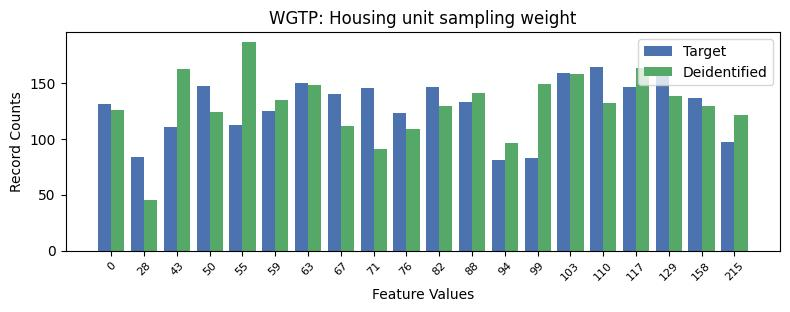

Values plotted in this chart, from the file beside it:
, WGTP, count_target, count_deidentified
0, 15, 164, 132
1, 14, 159, 158
2, 17, 156, 138
3, 6, 150, 148
4, 3, 147, 124
5, 10, 146, 129
6, 16, 146, 163
7, 8, 145, 91
8, 7, 140, 111
9, 18, 136, 129
10, 11, 133, 141
11, 0, 131, 126
12, 5, 125, 135
13, 9, 123, 109
14, 4, 112, 186
15, 2, 110, 162
16, 19, 97, 121
17, 1, 84, 45
18, 13, 83, 149
19, 12, 81, 96
